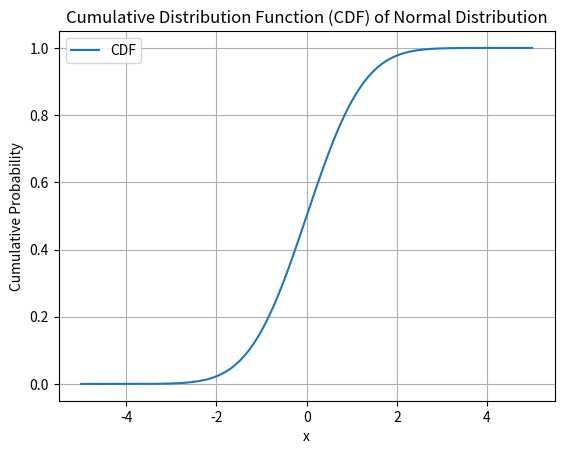

Generate this figure with matplotlib:
"""
Пример функции распределения.
"""

import numpy as np
import matplotlib.pyplot as plt
from scipy.stats import norm

# Определяем параметры нормального распределения
mu = 0
sigma = 1

# Создаём массив значений х
x = np.linspace(-5, 5, 1000)

# Вычисляем функцию нормального распределения
cdf = norm.cdf(x, mu, sigma)

# Строим график функции распределения
plt.plot(x, cdf, label='CDF')
plt.title('Cumulative Distribution Function (CDF) of Normal Distribution')
plt.xlabel('х')
plt.ylabel('Cumulative Probability')
plt.legend()
plt.grid(True)
plt.show()
